Labelled photos from "dataset", an image-classification folder in votero2/Object_Detection. The possible labels are: bottle, cup, desodorant, flash drive, keys, pen.

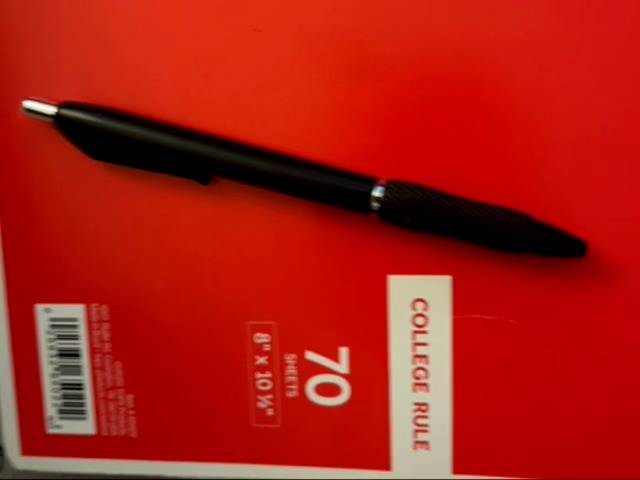
Label: pen

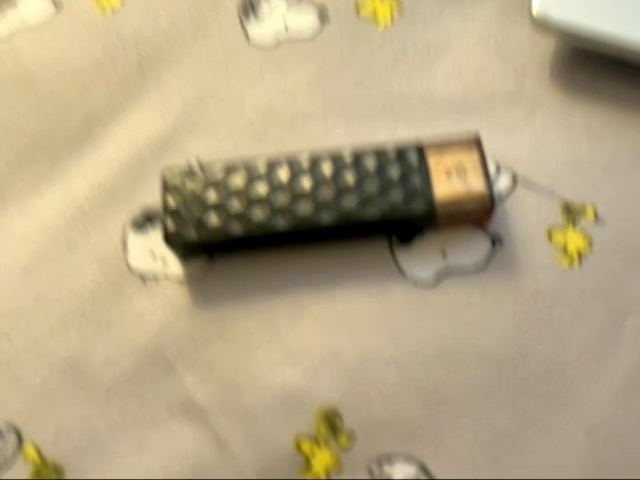
Label: flash drive

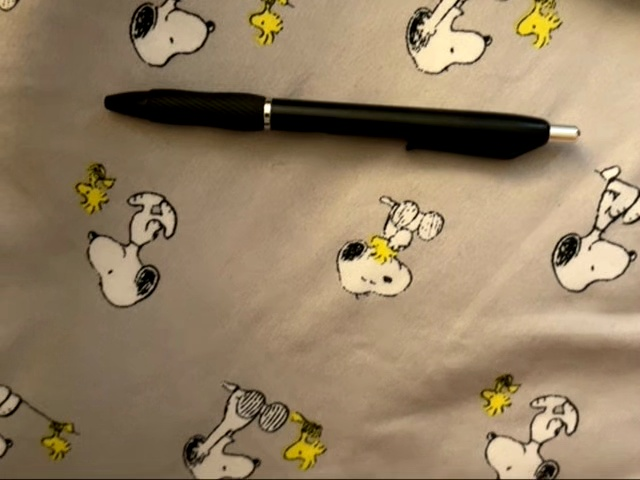
Label: pen

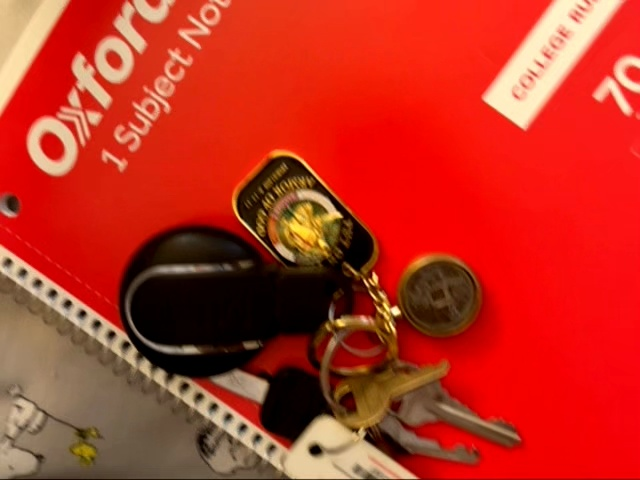
Label: keys

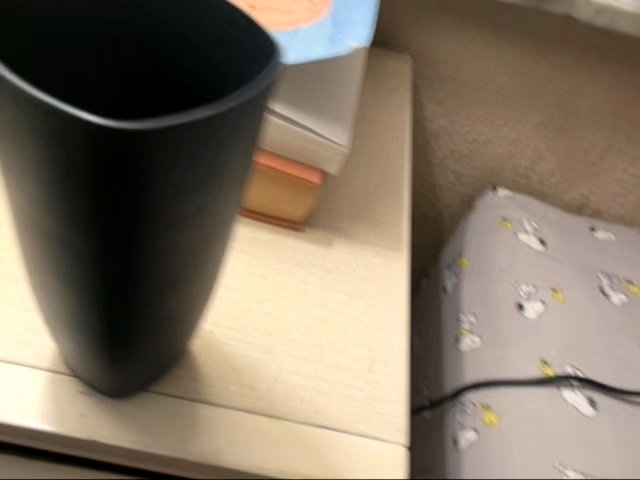
Label: cup

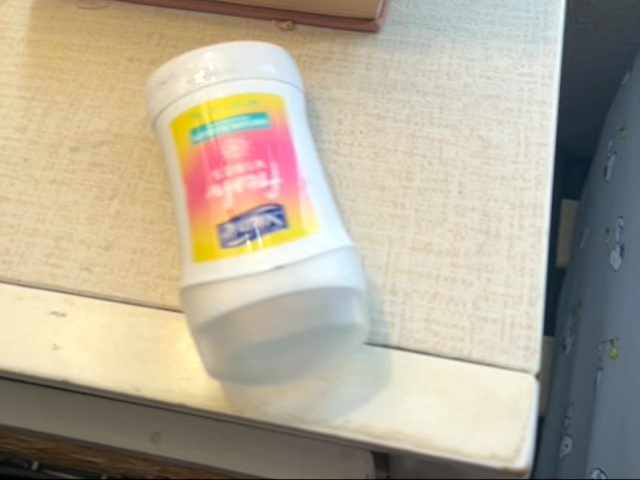
Label: desodorant
